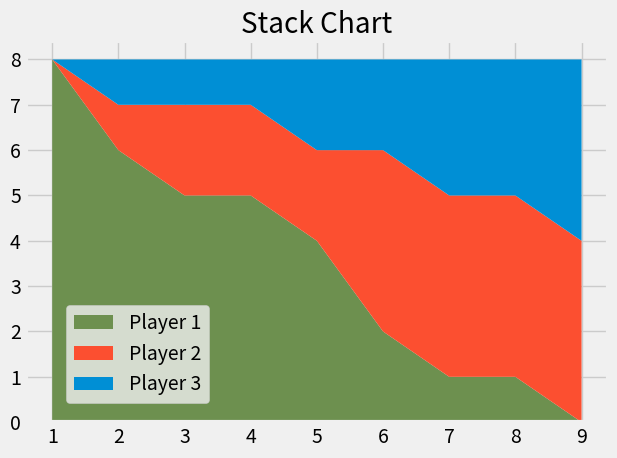

Python code for this plot:
from matplotlib import pyplot as plt
import random

plt.style.use("fivethirtyeight")

minutes = [n for n in range(1, 10, 1)]

player1 = [8, 6, 5, 5, 4, 2, 1, 1, 0]
player2 = [0, 1, 2, 2, 2, 4, 4, 4, 4]
player3 = [0, 1, 1, 1, 2, 2, 3, 3, 4]

labels = ["Player 1", "Player 2", "Player 3"]
colors = ['#6d904f', '#fc4f30', '#008fd5']

plt.stackplot(minutes, player1, player2, player3, labels= labels, colors= colors)

plt.title("Stack Chart")
plt.tight_layout()
plt.legend(loc= (0.07, 0.05))
plt.show()